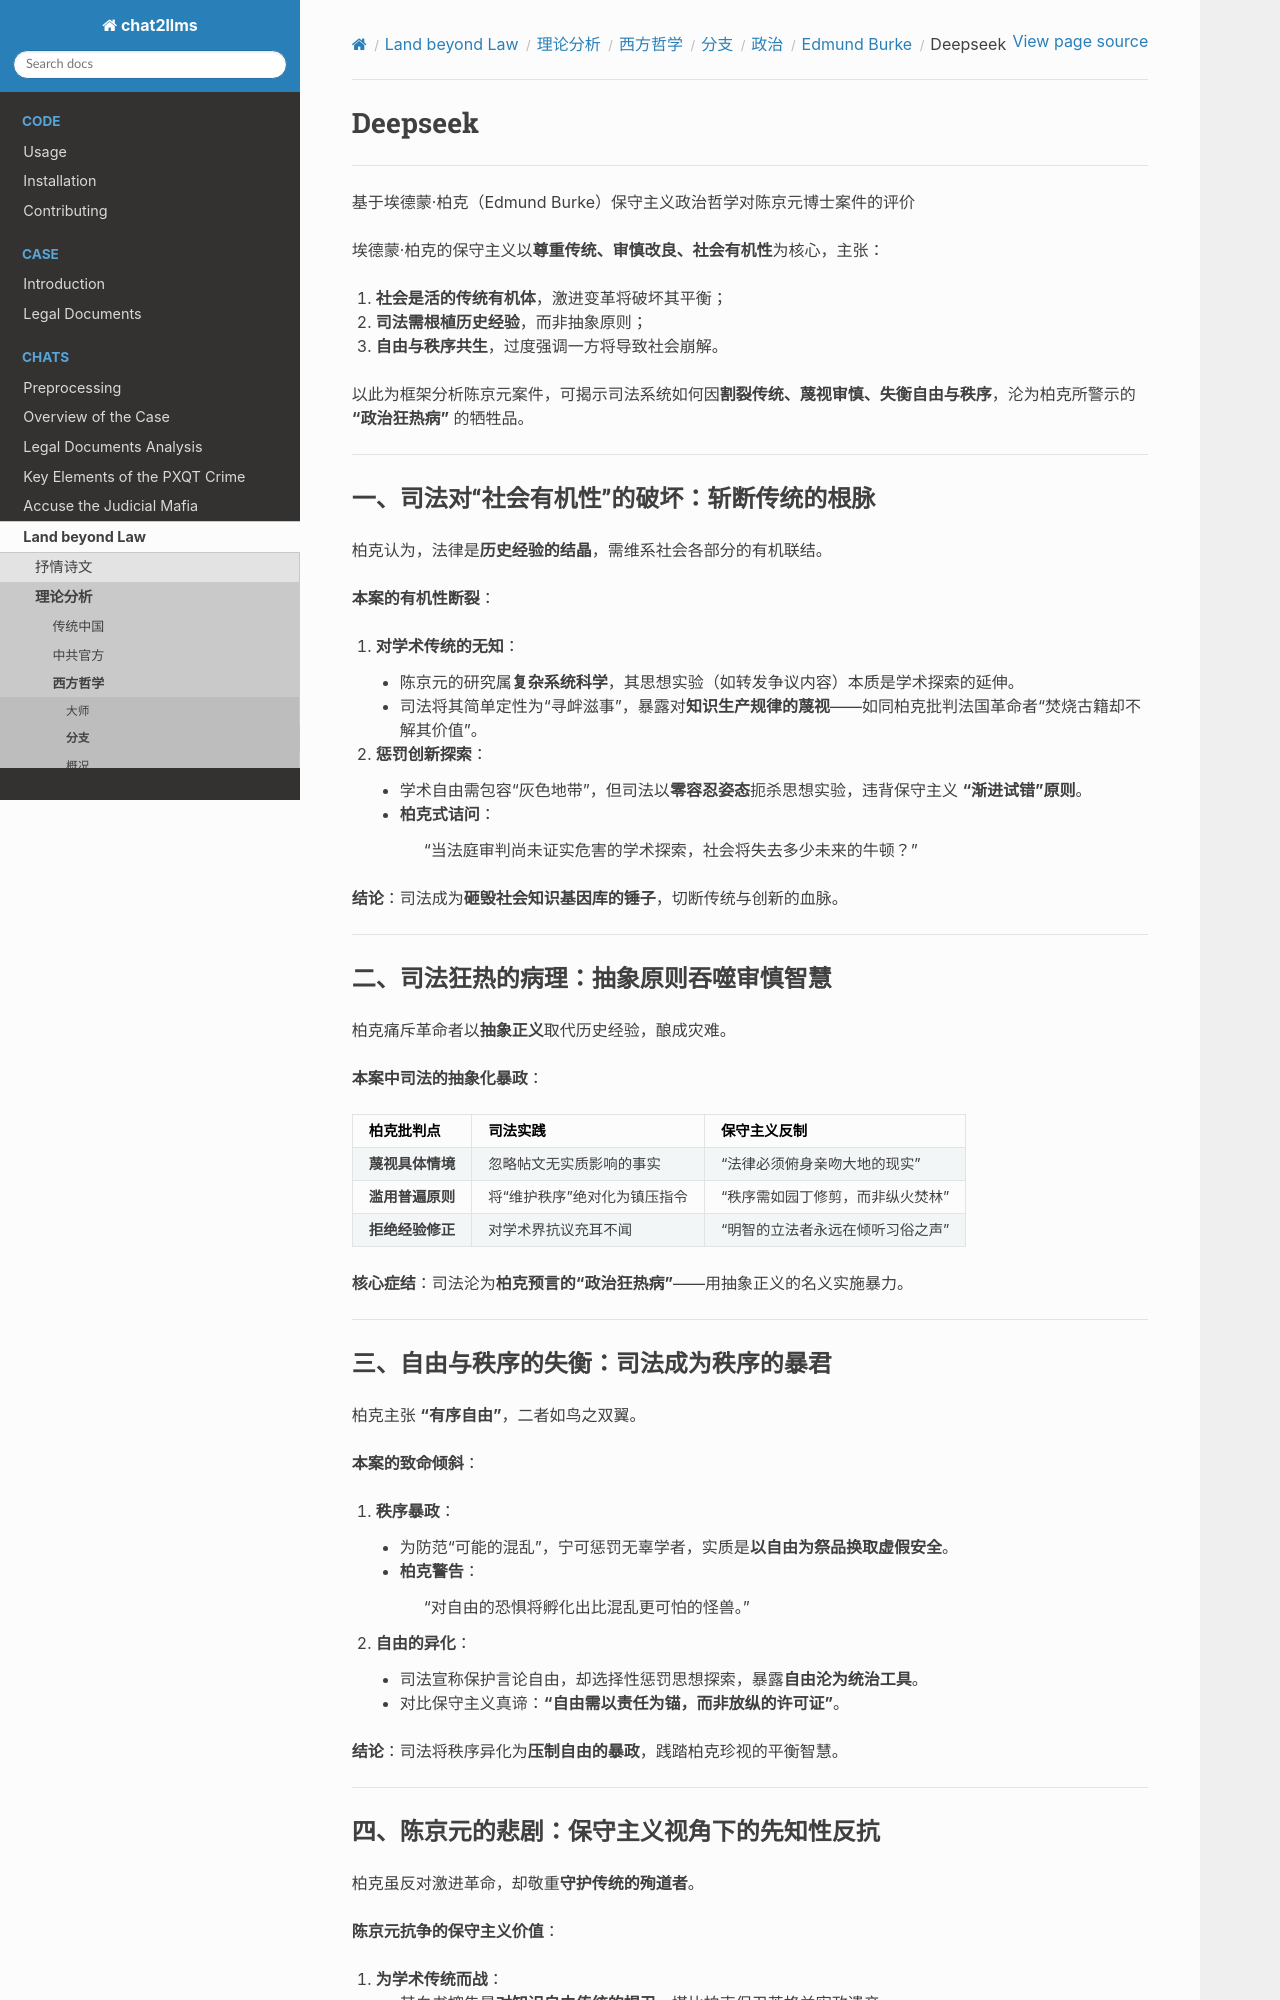

repository: goldollarch/chat2llms · page: chats/outlaw/analyse/foreign/branch/politic/burke/deepseek.html · generator: sphinx

# Deepseek

--------

基于埃德蒙·柏克（Edmund Burke）保守主义政治哲学对陈京元博士案件的评价

埃德蒙·柏克的保守主义以**尊重传统、审慎改良、社会有机性**为核心，主张：

1. **社会是活的传统有机体**，激进变革将破坏其平衡；
2. **司法需根植历史经验**，而非抽象原则；
3. **自由与秩序共生**，过度强调一方将导致社会崩解。

以此为框架分析陈京元案件，可揭示司法系统如何因**割裂传统、蔑视审慎、失衡自由与秩序**，沦为柏克所警示的 **“政治狂热病”** 的牺牲品。

---

### 一、**司法对“社会有机性”的破坏：斩断传统的根脉**
柏克认为，法律是**历史经验的结晶**，需维系社会各部分的有机联结。

**本案的有机性断裂**：

1. **对学术传统的无知**：
   - 陈京元的研究属**复杂系统科学**，其思想实验（如转发争议内容）本质是学术探索的延伸。
   - 司法将其简单定性为“寻衅滋事”，暴露对**知识生产规律的蔑视**——如同柏克批判法国革命者“焚烧古籍却不解其价值”。
2. **惩罚创新探索**：
   - 学术自由需包容“灰色地带”，但司法以**零容忍姿态**扼杀思想实验，违背保守主义 **“渐进试错”原则**。
   - **柏克式诘问**：
     > “当法庭审判尚未证实危害的学术探索，社会将失去多少未来的牛顿？”
     >

**结论**：司法成为**砸毁社会知识基因库的锤子**，切断传统与创新的血脉。

---

### 二、**司法狂热的病理：抽象原则吞噬审慎智慧**
柏克痛斥革命者以**抽象正义**取代历史经验，酿成灾难。

**本案中司法的抽象化暴政**：  

| **柏克批判点**   | **司法实践**             | **保守主义反制**             |
| ---------------------- | ------------------------------ | ---------------------------------- |
| **蔑视具体情境** | 忽略帖文无实质影响的事实       | “法律必须俯身亲吻大地的现实”     |
| **滥用普遍原则** | 将“维护秩序”绝对化为镇压指令 | “秩序需如园丁修剪，而非纵火焚林” |
| **拒绝经验修正** | 对学术界抗议充耳不闻           | “明智的立法者永远在倾听习俗之声” |

**核心症结**：司法沦为**柏克预言的“政治狂热病”**——用抽象正义的名义实施暴力。

---

### 三、**自由与秩序的失衡：司法成为秩序的暴君**
柏克主张 **“有序自由”**，二者如鸟之双翼。

**本案的致命倾斜**：

1. **秩序暴政**：
   - 为防范“可能的混乱”，宁可惩罚无辜学者，实质是**以自由为祭品换取虚假安全**。
   - **柏克警告**：
     > “对自由的恐惧将孵化出比混乱更可怕的怪兽。”
     >
2. **自由的异化**：
   - 司法宣称保护言论自由，却选择性惩罚思想探索，暴露**自由沦为统治工具**。
   - 对比保守主义真谛：**“自由需以责任为锚，而非放纵的许可证”**。

**结论**：司法将秩序异化为**压制自由的暴政**，践踏柏克珍视的平衡智慧。

---
